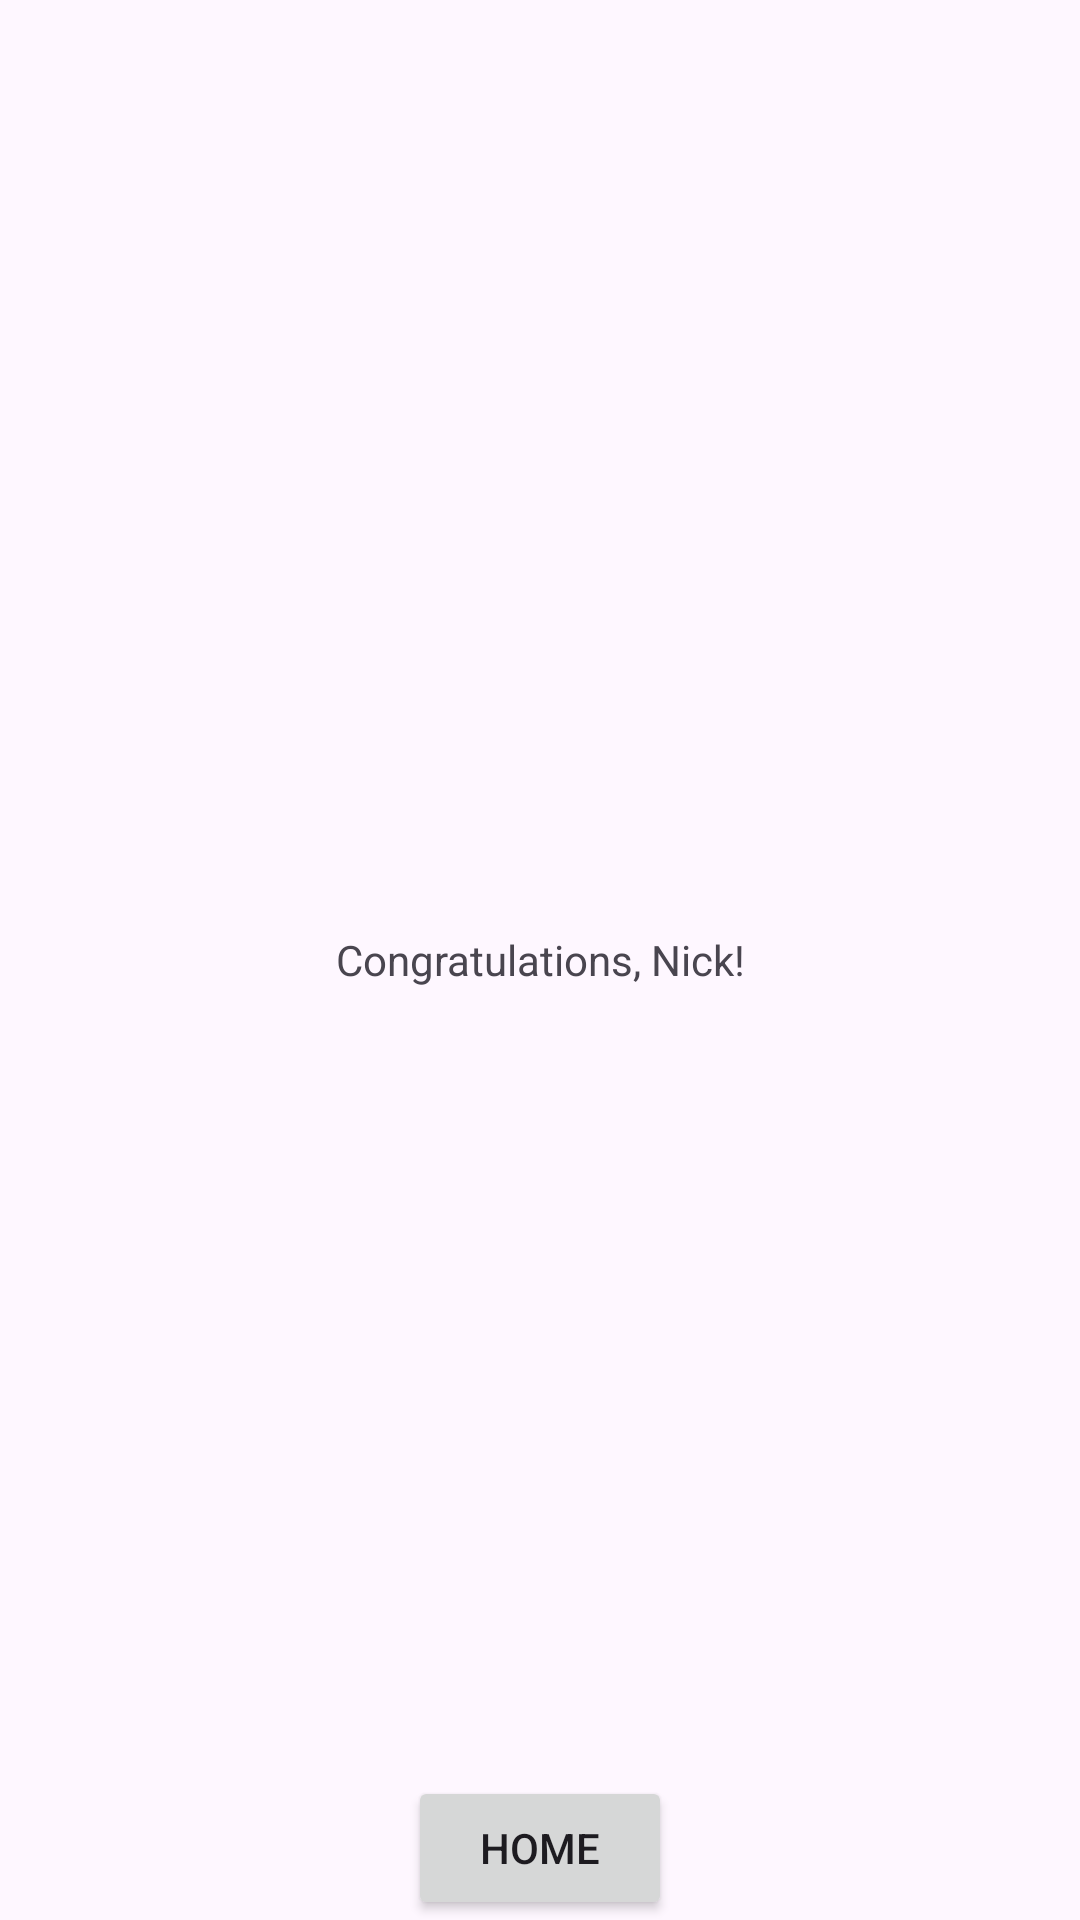

Layout XML and referenced resources for this Android screen:
<!-- AndroidManifest.xml: application theme Theme.Oscarsthegrouchapp -->
<!-- res/layout/endgame_screen.xml -->
<?xml version="1.0" encoding="utf-8"?>
<androidx.constraintlayout.widget.ConstraintLayout
    xmlns:android="http://schemas.android.com/apk/res/android"
    xmlns:app="http://schemas.android.com/apk/res-auto"
    android:layout_width="match_parent"
    android:layout_height="match_parent">

    <TextView
        android:id="@+id/congratsTV"
        android:layout_width="match_parent"
        android:layout_height="match_parent"
        android:text="Congratulations, Nick!"
        android:gravity="center"
        app:layout_constraintTop_toTopOf="parent"
        app:layout_constraintBottom_toTopOf="@id/homeB"
        app:layout_constraintStart_toStartOf="parent"
        app:layout_constraintEnd_toEndOf="parent"
        />

    <Button
        android:id="@+id/homeB"
        android:layout_width="wrap_content"
        android:layout_height="wrap_content"
        android:layout_marginTop="10dp"
        android:text="Home"
        app:layout_constraintBottom_toBottomOf="parent"
        app:layout_constraintStart_toStartOf="parent"
        app:layout_constraintEnd_toEndOf="parent"
        />

</androidx.constraintlayout.widget.ConstraintLayout>
<!-- resources referenced by this layout -->
<resources>
  <style name="Theme.Oscarsthegrouchapp" parent="Base.Theme.Oscarsthegrouchapp" />
  <style name="Base.Theme.Oscarsthegrouchapp" parent="Theme.Material3.DayNight.NoActionBar">
          
          
      </style>
</resources>
